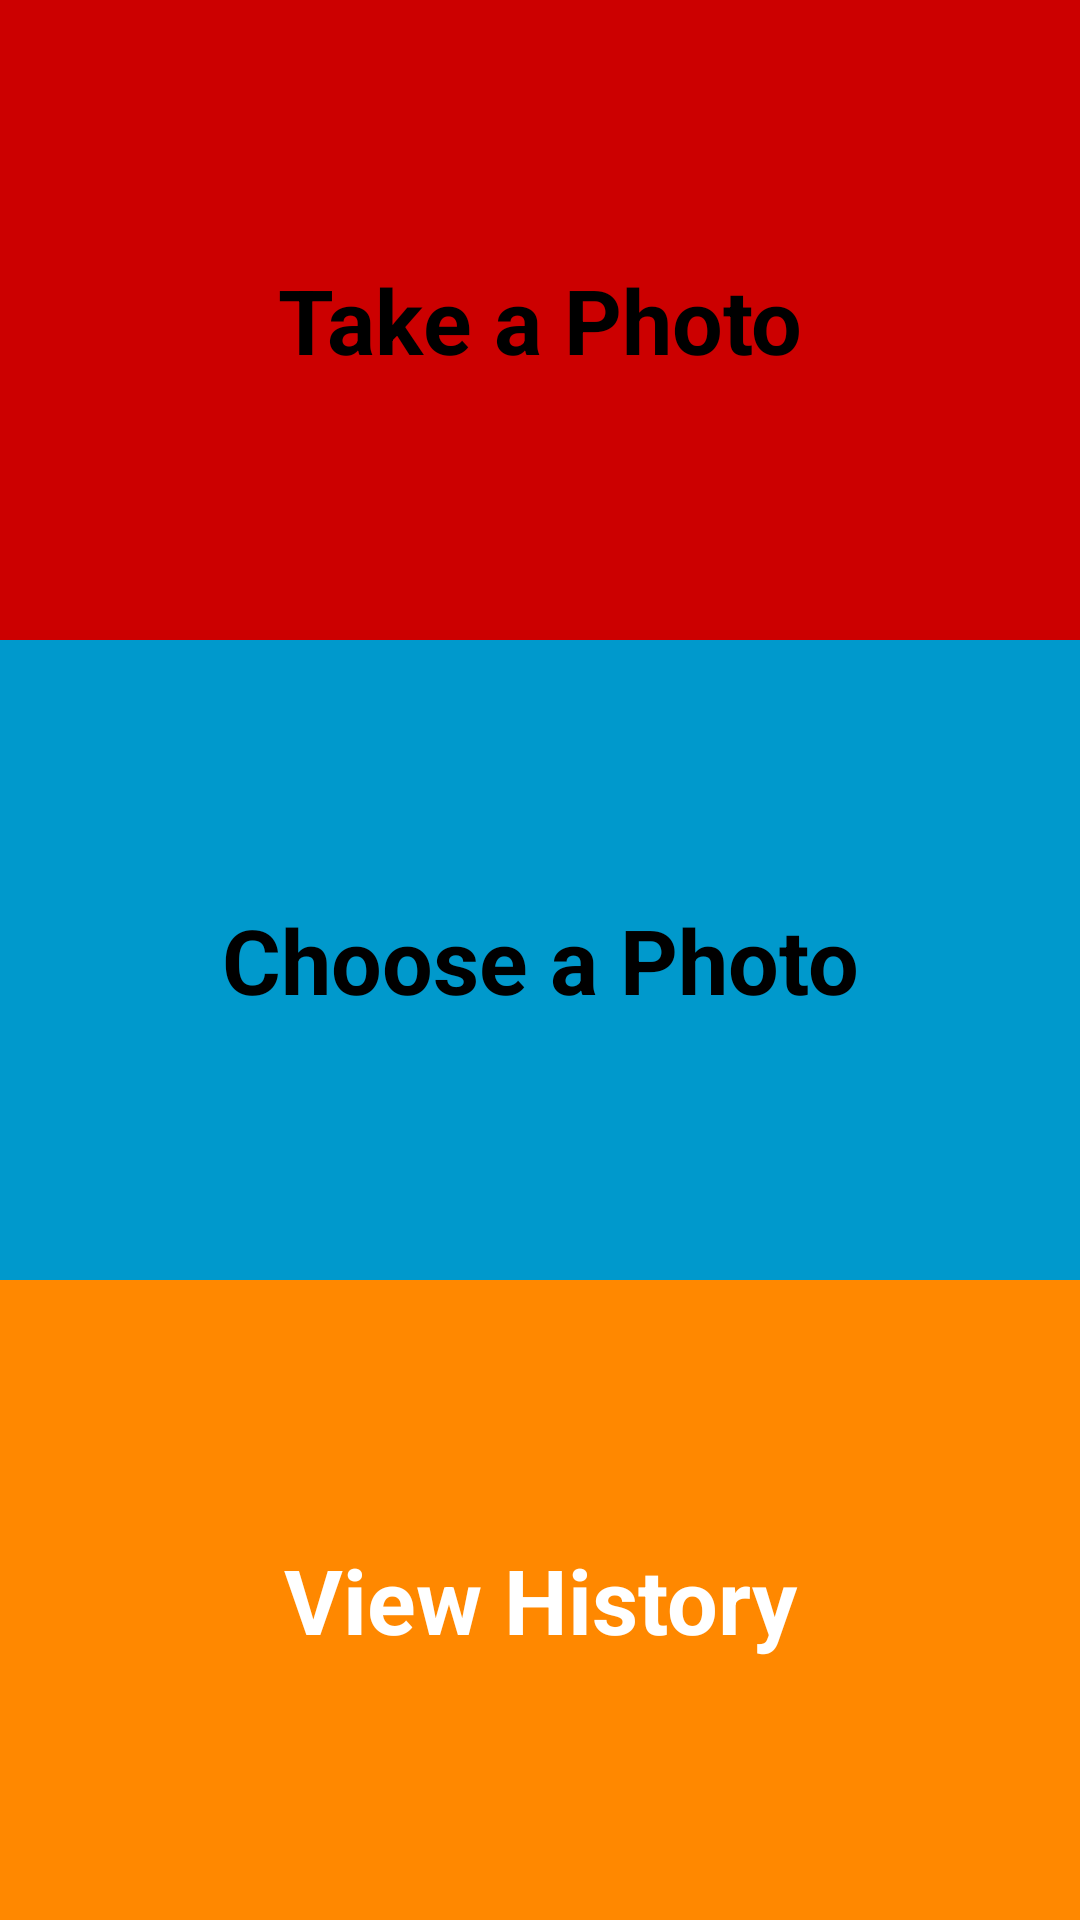

Android layout source for this screen:
<!-- AndroidManifest.xml: application theme AppTheme -->
<!-- res/layout/activity_main.xml -->
<?xml version="1.0" encoding="utf-8"?>
<FrameLayout
    xmlns:android="http://schemas.android.com/apk/res/android"
    xmlns:app="http://schemas.android.com/apk/res-auto"
    xmlns:tools="http://schemas.android.com/tools"
    android:layout_width="match_parent"
    android:layout_height="match_parent"
    tools:context="com.example.android.smarthashtaggenerator.MainActivity">

    <RelativeLayout
        android:layout_width="match_parent"
        android:layout_height="match_parent">

        <ImageView
            android:layout_width="fill_parent"
            android:layout_height="fill_parent"
            android:src="@drawable/crownpointeast1"
            android:scaleType="centerCrop"/>

        <LinearLayout
            android:layout_width="match_parent"
            android:layout_height="match_parent"
            android:orientation="vertical"
            android:weightSum="3">

            <TextView
                android:id="@+id/take_photo_btn"
                android:layout_width="match_parent"
                android:layout_height="wrap_content"
                android:layout_gravity="center"
                android:gravity="center"
                android:padding="10dp"
                android:text="@string/take_photo_string"
                android:textSize="30sp"
                android:textStyle="bold"
                android:textColor="@android:color/black"
                android:background="@android:color/holo_red_dark"
                android:layout_weight="1"/>

            <TextView
                android:id="@+id/choose_photo_btn"
                android:layout_width="match_parent"
                android:layout_height="wrap_content"
                android:layout_gravity="center"
                android:gravity="center"
                android:padding="10dp"
                android:text="@string/choose_photo_string"
                android:textSize="30sp"
                android:textStyle="bold"
                android:textColor="@android:color/black"
                android:background="@android:color/holo_blue_dark"
                android:layout_weight="1"/>

            <TextView
                android:id="@+id/view_history_btn"
                android:layout_width="match_parent"
                android:layout_height="wrap_content"
                android:layout_gravity="center"
                android:gravity="center"
                android:padding="10dp"
                android:text="@string/view_history_string"
                android:textSize="30sp"
                android:textStyle="bold"
                android:textColor="@android:color/white"
                android:background="@android:color/holo_orange_dark"
                android:layout_weight="1"/>

        </LinearLayout>

    </RelativeLayout>

    <ProgressBar
        android:id="@+id/pb_loading_indicator"
        android:layout_width="72dp"
        android:layout_height="72dp"
        android:layout_margin="32dp"
        android:layout_gravity="center"
        android:visibility="invisible" />

</FrameLayout>
<!-- resources referenced by this layout -->
<resources>
  <!-- drawable crownpointeast1: jpg bitmap (drawable, 250014 bytes) -->
  <string name="choose_photo_string">Choose a Photo</string>
  <string name="take_photo_string">Take a Photo</string>
  <string name="view_history_string">View History</string>
  <style name="AppTheme" parent="Theme.AppCompat.Light.DarkActionBar">
          
          <item name="colorPrimary">@color/colorPrimary</item>
          <item name="colorPrimaryDark">@color/colorPrimaryDark</item>
          <item name="colorAccent">@color/colorAccent</item>
      </style>
  <color name="colorPrimary">#003366</color>
  <color name="colorPrimaryDark">#001a33</color>
  <color name="colorAccent">#ffffff</color>
</resources>
